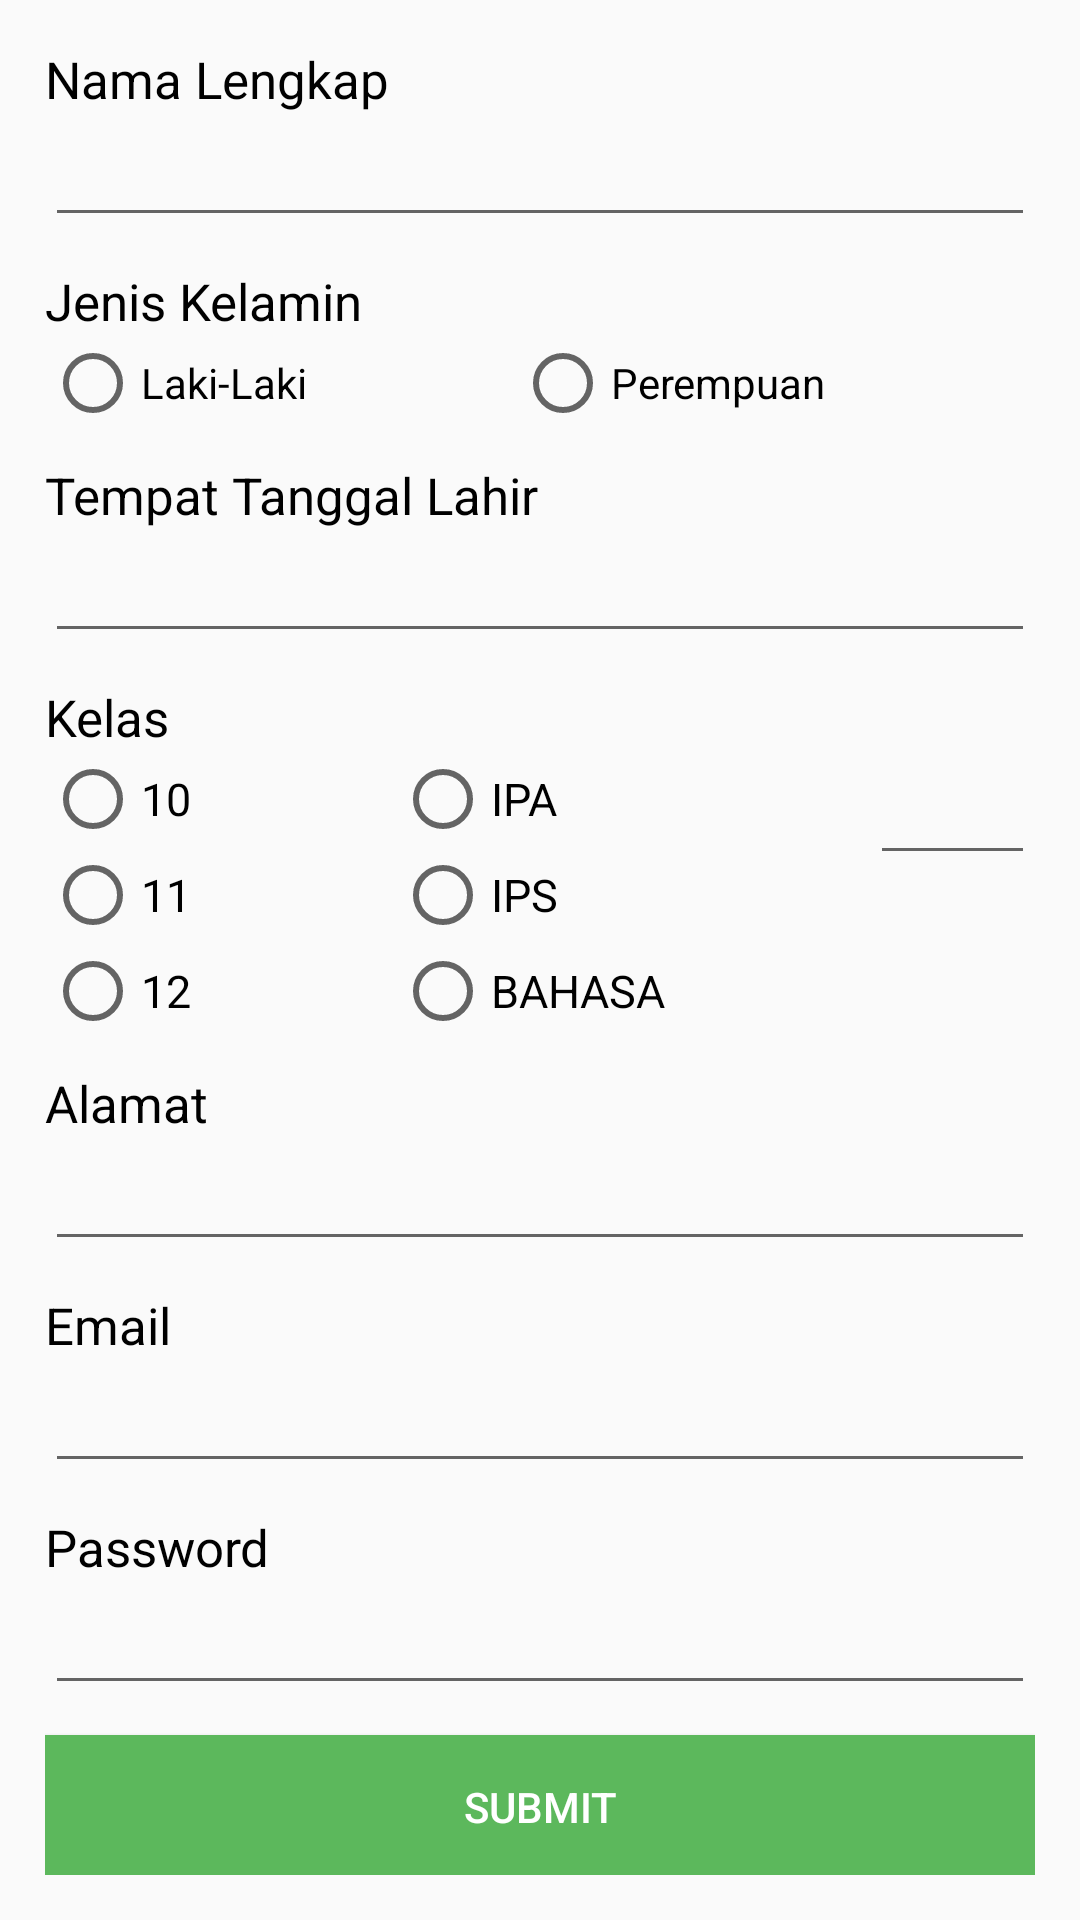

Android layout source for this screen:
<!-- AndroidManifest.xml: application theme AppTheme -->
<!-- res/layout/fragment_buat_akun.xml -->
<?xml version="1.0" encoding="utf-8"?>
<LinearLayout
    xmlns:android="http://schemas.android.com/apk/res/android" android:layout_width="match_parent"
    android:layout_height="match_parent"
    android:orientation="vertical"

    >

    <ScrollView
        android:padding="15dp"
        android:layout_width="match_parent"
        android:layout_height="match_parent">
        <LinearLayout
            android:layout_width="match_parent"
            android:layout_height="wrap_content"
            android:orientation="vertical">
            <TextView
                android:text="Nama Lengkap"
                android:textSize="17sp"
                android:textColor="@android:color/black"
                android:layout_width="match_parent"
                android:layout_height="wrap_content" />
            <EditText
                android:id="@+id/input_nama"
                android:layout_width="match_parent"
                android:layout_height="wrap_content" />
            <TextView
                android:layout_marginTop="10dp"
                android:text="Jenis Kelamin"
                android:textSize="17sp"
                android:textColor="@android:color/black"
                android:layout_width="match_parent"
                android:layout_height="wrap_content" />
            <RadioGroup
                android:id="@+id/jenis_kelamin"
                android:layout_width="match_parent"
                android:orientation="horizontal"
                android:layout_height="wrap_content">
                <RadioButton
                    android:id="@+id/lk"
                    android:text="Laki-Laki"
                    android:layout_width="wrap_content"
                    android:layout_height="wrap_content"
                    android:layout_weight="2"
                    />
                <RadioButton
                    android:id="@+id/pr"
                    android:layout_weight="2"
                    android:text="Perempuan"
                    android:layout_width="wrap_content"
                    android:layout_height="wrap_content" />
            </RadioGroup>
            <TextView
                android:text="Tempat Tanggal Lahir"
                android:textSize="17sp"
                android:textColor="@android:color/black"
                android:layout_marginTop="10dp"
                android:layout_width="match_parent"
                android:layout_height="wrap_content" />
            <EditText
                android:id="@+id/ttl"
                android:layout_width="match_parent"
                android:layout_height="wrap_content" />
            <TextView
                android:text="Kelas"
                android:textSize="17sp"
                android:textColor="@android:color/black"
                android:layout_marginTop="10dp"
                android:layout_width="match_parent"
                android:layout_height="wrap_content" />
            <LinearLayout
                android:orientation="horizontal"
                android:layout_width="match_parent"
                android:layout_height="wrap_content">
                <RadioGroup
                    android:id="@+id/tingkatan_kelas"
                    android:layout_weight="2"
                    android:orientation="vertical"
                    android:layout_width="wrap_content"
                    android:layout_height="wrap_content">
                    <RadioButton
                        android:id="@+id/sepuluh"
                        android:text="10"
                        android:textSize="15sp"
                        android:layout_width="wrap_content"
                        android:layout_height="wrap_content" />
                    <RadioButton
                        android:id="@+id/sebelas"
                        android:text="11"
                        android:textSize="15sp"
                        android:layout_width="wrap_content"
                        android:layout_height="wrap_content" />
                    <RadioButton
                        android:id="@+id/duabelas"
                        android:text="12"
                        android:textSize="15sp"
                        android:layout_width="wrap_content"
                        android:layout_height="wrap_content" />

                </RadioGroup>
                <RadioGroup
                    android:id="@+id/list_jurusan"
                    android:layout_weight="2"
                    android:orientation="vertical"
                    android:layout_width="wrap_content"
                    android:layout_height="wrap_content">
                    <RadioButton
                        android:id="@+id/ipa"
                        android:text="IPA"
                        android:textSize="15sp"
                        android:layout_width="wrap_content"
                        android:layout_height="wrap_content" />
                    <RadioButton
                        android:id="@+id/ips"
                        android:text="IPS"
                        android:textSize="15sp"
                        android:layout_width="wrap_content"
                        android:layout_height="wrap_content" />
                    <RadioButton
                        android:id="@+id/bahasa"
                        android:text="BAHASA"
                        android:textSize="15sp"
                        android:layout_width="wrap_content"
                        android:layout_height="wrap_content" />

                </RadioGroup>
                <EditText
                    android:id="@+id/nomor_kelas"
                    android:layout_weight="1"
                    android:inputType="number"
                    android:layout_width="wrap_content"
                    android:layout_height="wrap_content" />
            </LinearLayout>
            <TextView
                android:text="Alamat"
                android:textSize="17sp"
                android:textColor="@android:color/black"
                android:layout_marginTop="10dp"
                android:layout_width="match_parent"
                android:layout_height="wrap_content" />
            <EditText
                android:id="@+id/alamat"
                android:layout_width="match_parent"
                android:layout_height="wrap_content" />
            <TextView
                android:text="Email"
                android:textSize="17sp"
                android:textColor="@android:color/black"
                android:layout_marginTop="10dp"
                android:layout_width="match_parent"
                android:layout_height="wrap_content" />
            <EditText
                android:id="@+id/email"
                android:inputType="textEmailAddress"
                android:layout_width="match_parent"
                android:layout_height="wrap_content" />
            <TextView
                android:text="Password"
                android:textSize="17sp"
                android:textColor="@android:color/black"
                android:layout_marginTop="10dp"
                android:layout_width="match_parent"
                android:layout_height="wrap_content" />
            <EditText
                android:id="@+id/password"
                android:layout_width="match_parent"
                android:inputType="textPassword"
                android:layout_height="wrap_content" />
            <Button
                android:layout_marginTop="10dp"
                android:text="Submit"
                android:textColor="@color/white"
                android:background="@color/success"
                android:id="@+id/submit"
                android:layout_width="match_parent"
                android:layout_height="wrap_content" />
        </LinearLayout>
    </ScrollView>


</LinearLayout>
<!-- resources referenced by this layout -->
<resources>
  <color name="success">#5cb85c</color>
  <color name="white">#fff</color>
  <style name="AppTheme" parent="Theme.AppCompat.Light.NoActionBar">
          
          <item name="colorPrimary">@color/colorPrimary</item>
          <item name="colorPrimaryDark">@color/colorPrimaryDark</item>
          <item name="colorAccent">@color/success</item>
          <item name="android:windowTranslucentStatus">true</item>
          <item name="android:windowTranslucentNavigation">true</item>
      </style>
  <color name="colorPrimary">#3F51B5</color>
  <color name="colorPrimaryDark">#303F9F</color>
</resources>
